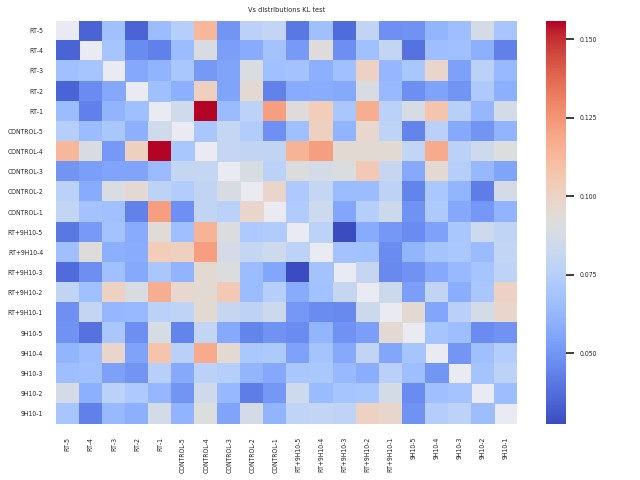

The table this chart was drawn from, first rows:
file, RT-5, RT-4, RT-3, RT-2, RT-1, CONTROL-5, CONTROL-4, CONTROL-3, CONTROL-2, CONTROL-1, RT+9H10-5, RT+9H10-4, RT+9H10-3, RT+9H10-2, RT+9H10-1, 9H10-5, 9H10-4, 9H10-3, 9H10-2, 9H10-1
RT-5, nan, 0.03478, 0.06711, 0.03496, 0.06521, 0.07507, 0.1135, 0.05012, 0.07715, 0.07983, 0.04107, 0.06635, 0.03707, 0.07937, 0.04866, 0.04936, 0.0618, 0.06588, 0.08758, 0.06956
RT-4, 0.03478, nan, 0.06895, 0.0469, 0.04333, 0.06492, 0.08974, 0.05355, 0.05785, 0.06788, 0.05189, 0.09263, 0.04812, 0.0669, 0.08043, 0.03902, 0.06601, 0.06722, 0.05973, 0.04317
RT-3, 0.06711, 0.06895, nan, 0.0569, 0.06129, 0.07014, 0.05144, 0.05564, 0.08983, 0.06686, 0.06791, 0.05927, 0.0672, 0.1011, 0.06294, 0.06976, 0.09783, 0.05392, 0.07706, 0.06406
RT-2, 0.03496, 0.0469, 0.0569, nan, 0.06634, 0.05949, 0.1017, 0.05569, 0.09532, 0.04388, 0.05801, 0.05828, 0.05764, 0.08921, 0.06374, 0.04788, 0.05474, 0.04998, 0.07177, 0.05929
RT-1, 0.06521, 0.04333, 0.06129, 0.06634, nan, 0.08578, 0.156, 0.06437, 0.07753, 0.1224, 0.09353, 0.1037, 0.0706, 0.1172, 0.07707, 0.0885, 0.1081, 0.07565, 0.06314, 0.08692
CONTROL-5, 0.07507, 0.06492, 0.07014, 0.05949, 0.08578, nan, 0.06992, 0.08117, 0.07346, 0.04823, 0.06631, 0.1016, 0.06153, 0.09727, 0.07835, 0.04423, 0.07653, 0.0577, 0.0501, 0.06149
CONTROL-4, 0.1135, 0.08974, 0.05144, 0.1017, 0.156, 0.06992, nan, 0.08091, 0.07972, 0.07975, 0.115, 0.1221, 0.09503, 0.09525, 0.09486, 0.08019, 0.1181, 0.07695, 0.08515, 0.09157
CONTROL-3, 0.05012, 0.05355, 0.05564, 0.05569, 0.06437, 0.08117, 0.08091, nan, 0.08881, 0.07705, 0.09096, 0.08772, 0.09129, 0.1056, 0.08137, 0.05744, 0.09542, 0.07497, 0.06359, 0.05545
CONTROL-2, 0.07715, 0.05785, 0.08983, 0.09532, 0.07753, 0.07346, 0.07972, 0.08881, nan, 0.09796, 0.07151, 0.08085, 0.06496, 0.06511, 0.07802, 0.04452, 0.07092, 0.06204, 0.04245, 0.08767
CONTROL-1, 0.07983, 0.06788, 0.06686, 0.04388, 0.1224, 0.04823, 0.07975, 0.07705, 0.09796, nan, 0.07325, 0.08435, 0.05577, 0.07522, 0.08381, 0.0488, 0.07179, 0.05679, 0.05109, 0.06139
RT+9H10-5, 0.04107, 0.05189, 0.06791, 0.05801, 0.09353, 0.06631, 0.115, 0.09096, 0.07151, 0.07325, nan, 0.07747, 0.02762, 0.05808, 0.05078, 0.04683, 0.05465, 0.07019, 0.08474, 0.07909
RT+9H10-4, 0.06635, 0.09263, 0.05927, 0.05828, 0.1037, 0.1016, 0.1221, 0.08772, 0.08085, 0.08435, 0.07747, nan, 0.0681, 0.06738, 0.04703, 0.06201, 0.06847, 0.07082, 0.06469, 0.08002
RT+9H10-3, 0.03707, 0.04812, 0.0672, 0.05764, 0.0706, 0.06153, 0.09503, 0.09129, 0.06496, 0.05577, 0.02762, 0.0681, nan, 0.08156, 0.04622, 0.049, 0.05733, 0.06387, 0.06919, 0.07866
RT+9H10-2, 0.07937, 0.0669, 0.1011, 0.08921, 0.1172, 0.09727, 0.09525, 0.1056, 0.06511, 0.07522, 0.05808, 0.06738, 0.08156, nan, 0.08396, 0.05356, 0.07955, 0.05878, 0.0704, 0.1013
RT+9H10-1, 0.04866, 0.08043, 0.06294, 0.06374, 0.07707, 0.07835, 0.09486, 0.08137, 0.07802, 0.08381, 0.05078, 0.04703, 0.04622, 0.08396, nan, 0.09491, 0.05581, 0.0767, 0.08721, 0.09738
9H10-5, 0.04936, 0.03902, 0.06976, 0.04788, 0.0885, 0.04423, 0.08019, 0.05744, 0.04452, 0.0488, 0.04683, 0.06201, 0.049, 0.05356, 0.09491, nan, 0.06904, 0.0659, 0.04699, 0.04888
9H10-4, 0.0618, 0.06601, 0.09783, 0.05474, 0.1081, 0.07653, 0.1181, 0.09542, 0.07092, 0.07179, 0.05465, 0.06847, 0.05733, 0.07955, 0.05581, 0.06904, nan, 0.05037, 0.06642, 0.07444
9H10-3, 0.06588, 0.06722, 0.05392, 0.04998, 0.07565, 0.0577, 0.07695, 0.07497, 0.06204, 0.05679, 0.07019, 0.07082, 0.06387, 0.05878, 0.0767, 0.0659, 0.05037, nan, 0.0685, 0.07743
9H10-2, 0.08758, 0.05973, 0.07706, 0.07177, 0.06314, 0.0501, 0.08515, 0.06359, 0.04245, 0.05109, 0.08474, 0.06469, 0.06919, 0.0704, 0.08721, 0.04699, 0.06642, 0.0685, nan, 0.06542
9H10-1, 0.06956, 0.04317, 0.06406, 0.05929, 0.08692, 0.06149, 0.09157, 0.05545, 0.08767, 0.06139, 0.07909, 0.08002, 0.07866, 0.1013, 0.09738, 0.04888, 0.07444, 0.07743, 0.06542, nan
